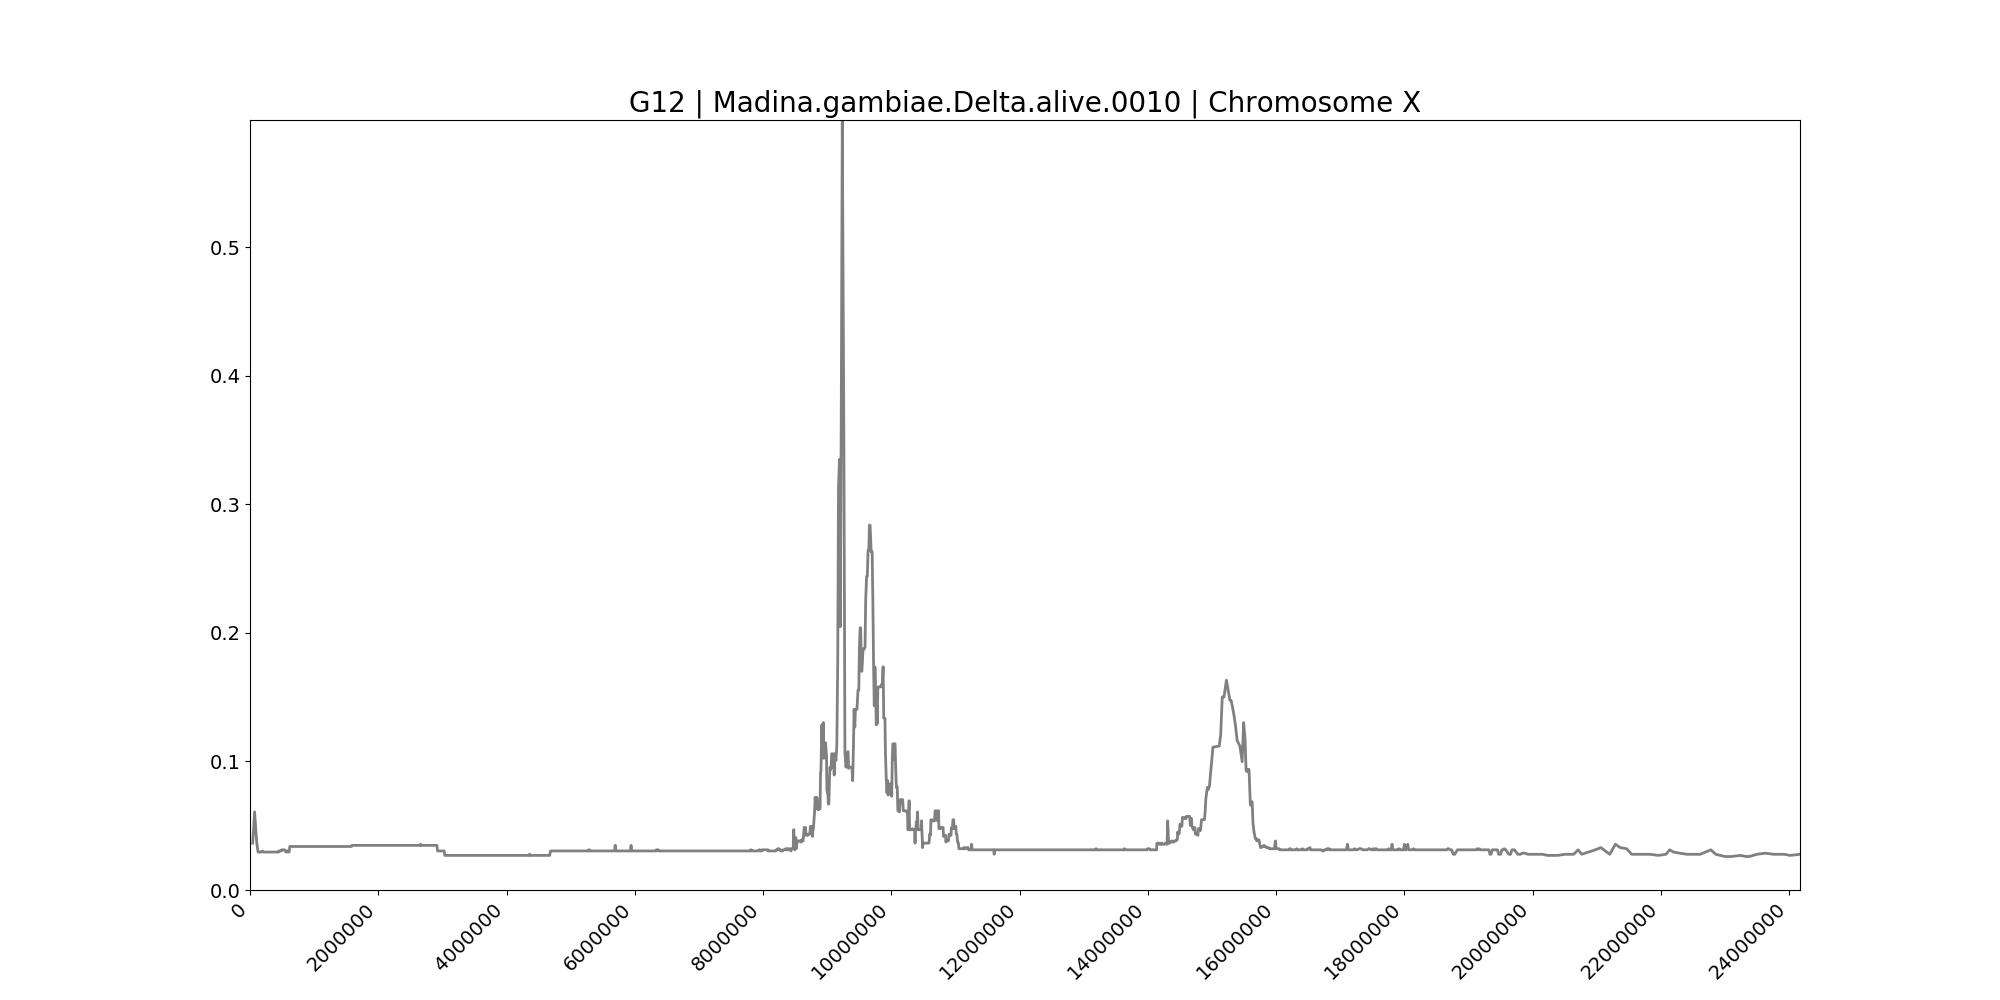

Data behind this chart, as committed beside it:
midpoint	G12
42102	0.03646
71838	0.06076
104074	0.03733
125528	0.02951
145784	0.02951
160149	0.02951
176142	0.02951
191578	0.03038
211280	0.02951
227164	0.02951
242268	0.02951
254660	0.02951
262872	0.02951
271293	0.02951
279148	0.02951
288358	0.02951
305695	0.02951
316046	0.02951
325145	0.02951
335532	0.02951
347132	0.02951
356508	0.02951
366182	0.02951
374958	0.02951
386546	0.02951
399623	0.02951
405100	0.02951
412526	0.02951
419717	0.02951
428233	0.02951
435274	0.02951
443425	0.02951
449952	0.03038
456802	0.03038
464278	0.03038
473928	0.03038
480640	0.03038
486996	0.03038
492992	0.03125
498194	0.03125
504570	0.03125
510790	0.03125
516322	0.03125
522311	0.03125
528691	0.03125
538962	0.03125
548088	0.03038
554120	0.03038
560597	0.02951
565672	0.02951
571269	0.02951
576939	0.03038
584108	0.03038
589950	0.03038
596682	0.02951
604066	0.02951
610156	0.02951
620862	0.03385
628602	0.03385
633011	0.03385
... 2,456 more rows
